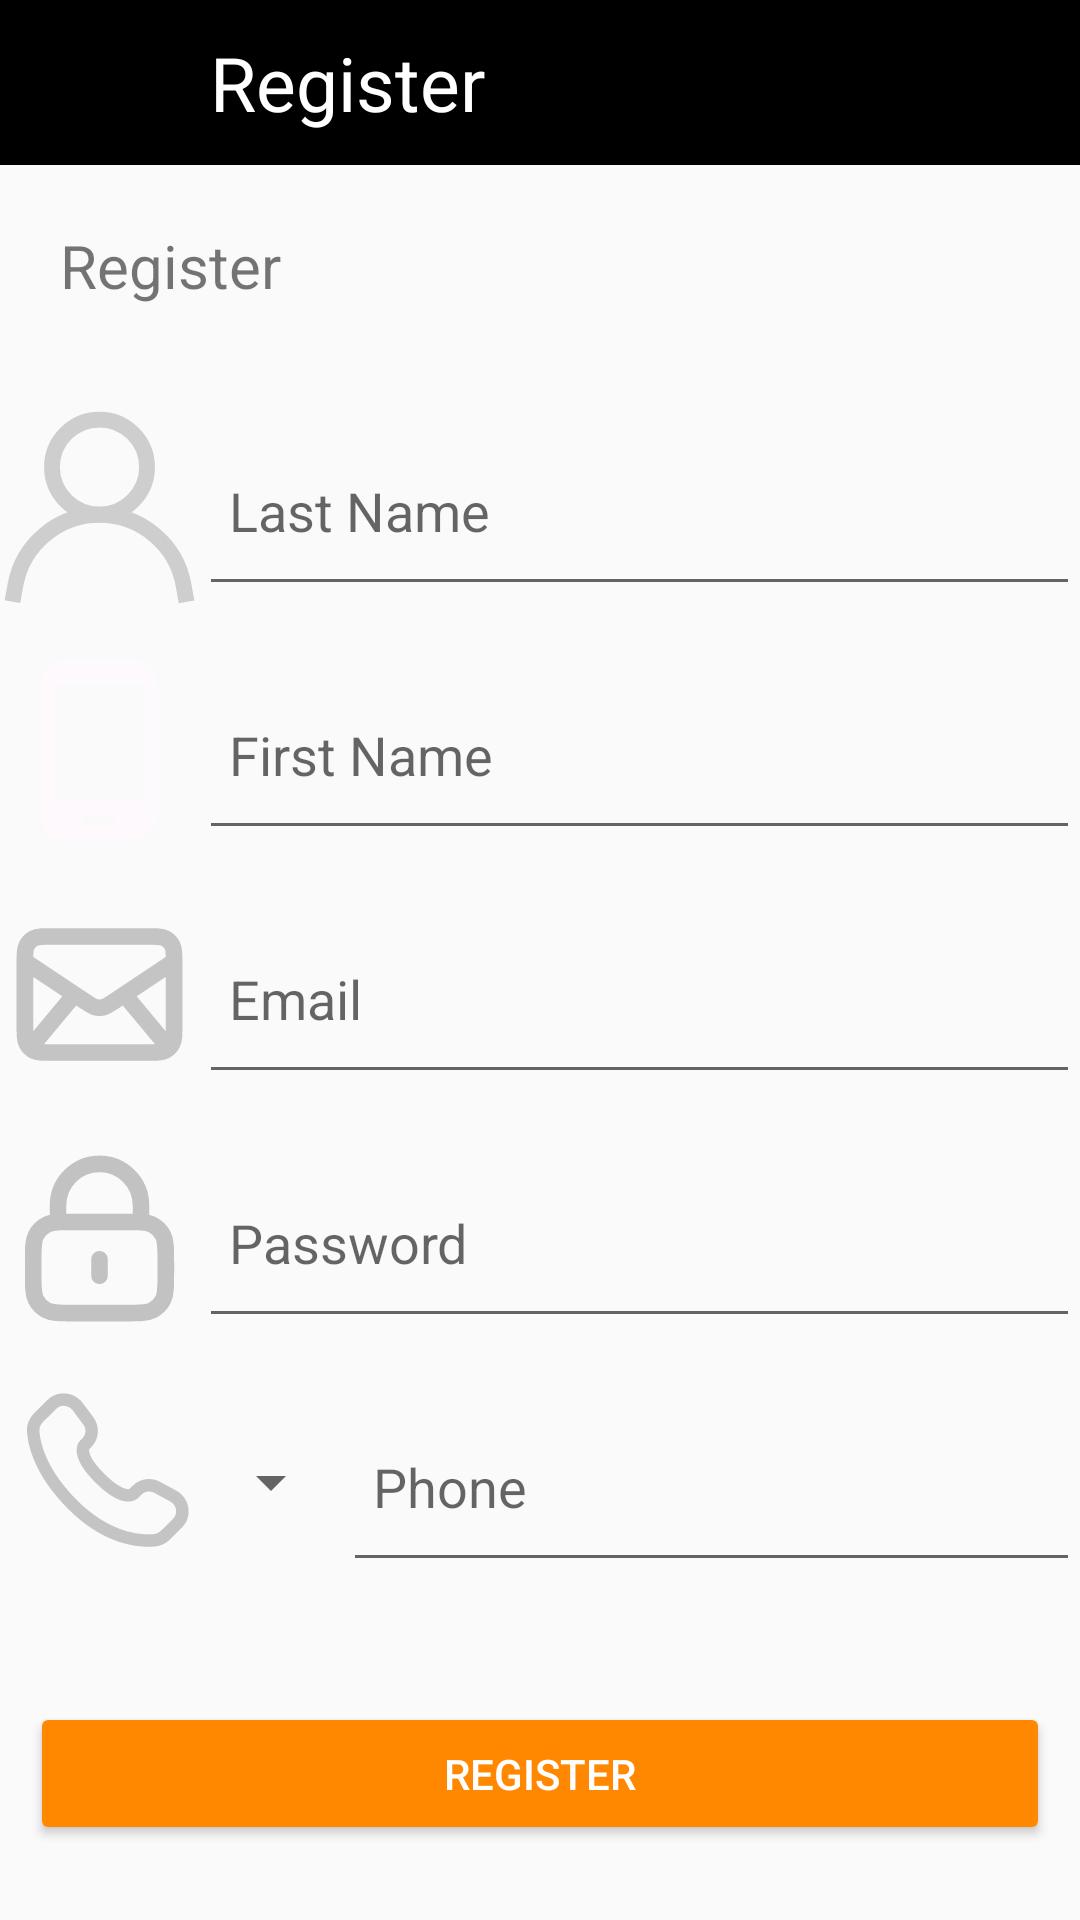

Layout XML and referenced resources for this Android screen:
<!-- AndroidManifest.xml: activity theme Theme.PowerHome -->
<!-- res/layout/activity_register.xml -->
<?xml version="1.0" encoding="utf-8"?>
<LinearLayout
    xmlns:android="http://schemas.android.com/apk/res/android"
    xmlns:app="http://schemas.android.com/apk/res-auto"
    xmlns:tools="http://schemas.android.com/tools"
    android:layout_width="match_parent"
    android:layout_height="match_parent"
    android:fitsSystemWindows="true"
    android:orientation="vertical"
    tools:context=".LoginActivity"
    android:layout_gravity="center">
    <LinearLayout
        android:layout_width="match_parent"
        android:layout_height="wrap_content"
        android:background="@android:color/black">
        <ImageView
            android:paddingLeft="0dp"
            android:layout_width="55dp"
            android:layout_height="55dp"
            android:src="@drawable/baseline_arrow_back_24"/>
        <TextView
            android:paddingLeft="15dp"
            android:layout_width="match_parent"
            android:layout_height="match_parent"
            android:gravity="center_vertical"
            android:textSize="25dp"
            android:text="@string/cr_un_compte"
            android:textColor="@color/white"/>

    </LinearLayout>


    <LinearLayout
        android:layout_width="match_parent"
        android:layout_height="match_parent"
        android:orientation="vertical"
        android:layout_weight="100">
    <TextView
        android:layout_weight="5"
        android:paddingTop="20dp"
        android:paddingLeft="20dp"
        android:layout_width="match_parent"
        android:layout_height="wrap_content"
        android:text="@string/cr_un_compte"
        android:textSize="20dp" />
        
        <LinearLayout
            android:layout_weight="12"
            android:layout_width="match_parent"
            android:layout_height="0dp"
            android:orientation="horizontal"
            android:paddingBottom="15dp">
            <ImageView
                android:adjustViewBounds="true"
                android:layout_width="wrap_content"
                android:layout_height="match_parent"
                android:cropToPadding="true"
                android:src="@drawable/accounticon"/>
            <EditText
                android:layout_width="match_parent"
                android:layout_height="match_parent"
                android:paddingStart="10dp"
                android:hint="@string/nom"/>
        </LinearLayout>
        <LinearLayout
            android:layout_weight="12"
            android:layout_width="match_parent"
            android:layout_height="0dp"
            android:orientation="horizontal"
            android:paddingBottom="15dp">
            <ImageView
                android:adjustViewBounds="true"
                android:layout_width="wrap_content"
                android:layout_height="match_parent"
                android:cropToPadding="true"
                android:src="@drawable/baseline_phone_android_white"/>
            <EditText
                android:layout_width="match_parent"
                android:layout_height="match_parent"
                android:paddingLeft="10dp"
                android:hint="@string/pr_nom" />
        </LinearLayout>
        <LinearLayout
            android:layout_weight="12"
            android:layout_width="match_parent"
            android:layout_height="0dp"
            android:orientation="horizontal"
            android:paddingBottom="15dp">
            <ImageView
                android:adjustViewBounds="true"
                android:layout_width="wrap_content"
                android:layout_height="match_parent"
                android:cropToPadding="true"
                android:src="@drawable/mailicon"/>
            <EditText
                android:layout_width="match_parent"
                android:layout_height="match_parent"
                android:paddingLeft="10dp"
                android:hint="@string/email"/>
        </LinearLayout>
        <LinearLayout
            android:layout_weight="12"
            android:layout_width="match_parent"
            android:layout_height="0dp"
            android:orientation="horizontal"
            android:paddingBottom="15dp">
            <ImageView
                android:adjustViewBounds="true"
                android:layout_width="wrap_content"
                android:layout_height="match_parent"
                android:cropToPadding="true"
                android:src="@drawable/lockicon"/>
            <EditText
                android:layout_width="match_parent"
                android:layout_height="match_parent"
                android:paddingLeft="10dp"
                android:hint="@string/mot_de_passe"/>
        </LinearLayout>
        <LinearLayout
            android:layout_weight="12"
            android:layout_width="match_parent"
            android:layout_height="0dp"
            android:orientation="horizontal"
            android:paddingBottom="15dp">
            <ImageView
                android:adjustViewBounds="true"
                android:layout_width="wrap_content"
                android:layout_height="match_parent"
                android:cropToPadding="true"
                android:src="@drawable/phoneicon"/>

            <Spinner
                android:id="@+id/phone_spinner"
                android:layout_gravity="center_vertical"
                android:layout_width="wrap_content"
                android:layout_height="match_parent" />

            <EditText
                android:layout_width="match_parent"
                android:layout_height="match_parent"
                android:paddingLeft="10dp"
                android:hint="@string/mobile" />
        </LinearLayout>

    <Button
        android:layout_weight="7"
        android:layout_gravity="center"
        android:textColor="@color/white"
        android:layout_width="match_parent"
        android:layout_marginLeft="10dp"
        android:layout_marginRight="10dp"
        android:backgroundTint="@android:color/holo_orange_dark"
        android:layout_height="0dp"
        android:layout_marginTop="25dp"
        android:layout_marginBottom="25dp"
        android:text="@string/cr_un_compte"/>

    </LinearLayout>

</LinearLayout>
<!-- resources referenced by this layout -->
<resources>
  <color name="white">#FFFFFF</color>
  <!-- drawable accounticon (drawable) -->
  <vector xmlns:android="http://schemas.android.com/apk/res/android"
      android:width="800dp"
      android:height="800dp"
      android:viewportWidth="24"
      android:viewportHeight="24">
    <path
        android:pathData="M12,7.25m-5.73,0a5.73,5.73 0,1 1,11.46 0a5.73,5.73 0,1 1,-11.46 0"
        android:strokeWidth="1.91"
        android:fillColor="#00000000"
        android:strokeColor="#cecece"/>
    <path
        android:pathData="M1.5,23.48l0.37,-2.05A10.3,10.3 0,0 1,12 13h0a10.3,10.3 0,0 1,10.13 8.45l0.37,2.05"
        android:strokeWidth="1.91"
        android:fillColor="#00000000"
        android:strokeColor="#cecece"/>
  </vector>
  <!-- drawable baseline_phone_android_white (drawable) -->
  <vector xmlns:android="http://schemas.android.com/apk/res/android" android:height="24dp" android:tint="#FDF9FC" android:viewportHeight="24" android:viewportWidth="24" android:width="24dp">
        
      <path android:fillColor="@android:color/white" android:pathData="M16,1L8,1C6.34,1 5,2.34 5,4v16c0,1.66 1.34,3 3,3h8c1.66,0 3,-1.34 3,-3L19,4c0,-1.66 -1.34,-3 -3,-3zM14,21h-4v-1h4v1zM17.25,18L6.75,18L6.75,4h10.5v14z"/>
      
  </vector>
  <!-- drawable mailicon (drawable) -->
  <vector xmlns:android="http://schemas.android.com/apk/res/android"
      android:width="800dp"
      android:height="800dp"
      android:viewportWidth="24"
      android:viewportHeight="24">
    <path
        android:pathData="M4,18L9,12M20,18L15,12M3,8L10.225,12.817C10.866,13.244 11.187,13.458 11.534,13.541C11.84,13.615 12.16,13.615 12.466,13.541C12.813,13.458 13.134,13.244 13.775,12.817L21,8M6.2,19H17.8C18.92,19 19.48,19 19.908,18.782C20.284,18.59 20.59,18.284 20.782,17.908C21,17.48 21,16.92 21,15.8V8.2C21,7.08 21,6.52 20.782,6.092C20.59,5.716 20.284,5.41 19.908,5.218C19.48,5 18.92,5 17.8,5H6.2C5.08,5 4.52,5 4.092,5.218C3.716,5.41 3.41,5.716 3.218,6.092C3,6.52 3,7.08 3,8.2V15.8C3,16.92 3,17.48 3.218,17.908C3.41,18.284 3.716,18.59 4.092,18.782C4.52,19 5.08,19 6.2,19Z"
        android:strokeLineJoin="round"
        android:strokeWidth="2"
        android:fillColor="#00000000"
        android:strokeColor="#c4c4c4"
        android:strokeLineCap="round"/>
  </vector>
  <string name="cr_un_compte">Register</string>
  <string name="email">Email</string>
  <string name="mobile">Phone</string>
  <string name="mot_de_passe">Password</string>
  <string name="nom">Last Name</string>
  <string name="pr_nom">First Name</string>
  <style name="Theme.PowerHome" parent="Theme.MaterialComponents.DayNight.NoActionBar">
          
          <item name="colorPrimary">#C1E1C1</item>
          <item name="colorPrimaryDark">#5F9EA0</item>
          <item name="colorAccent">@color/teal_200</item>
          <item name="android:windowBackground">@drawable/gradient_background</item>
          <item name="android:textColorPrimary">@color/black</item>
          <item name="cardViewStyle">@style/CardView.Light</item>
      </style>
  <color name="teal_200">#FF03DAC5</color>
  <!-- drawable gradient_background (drawable) -->
  <?xml version="1.0" encoding="utf-8"?>
  <shape xmlns:android="http://schemas.android.com/apk/res/android"
      android:shape="rectangle">
  
      <gradient
          android:angle="90"
          android:startColor="#DEEDCC"
          android:endColor="#95B76D"
          android:type="linear" />
  </shape>
  <color name="black">#FF000000</color>
  <style name="CardView.Light" parent="CardView">
          <item name="cardBackgroundColor">@color/white</item>
          <item name="cardElevation">4dp</item>
      </style>
</resources>
